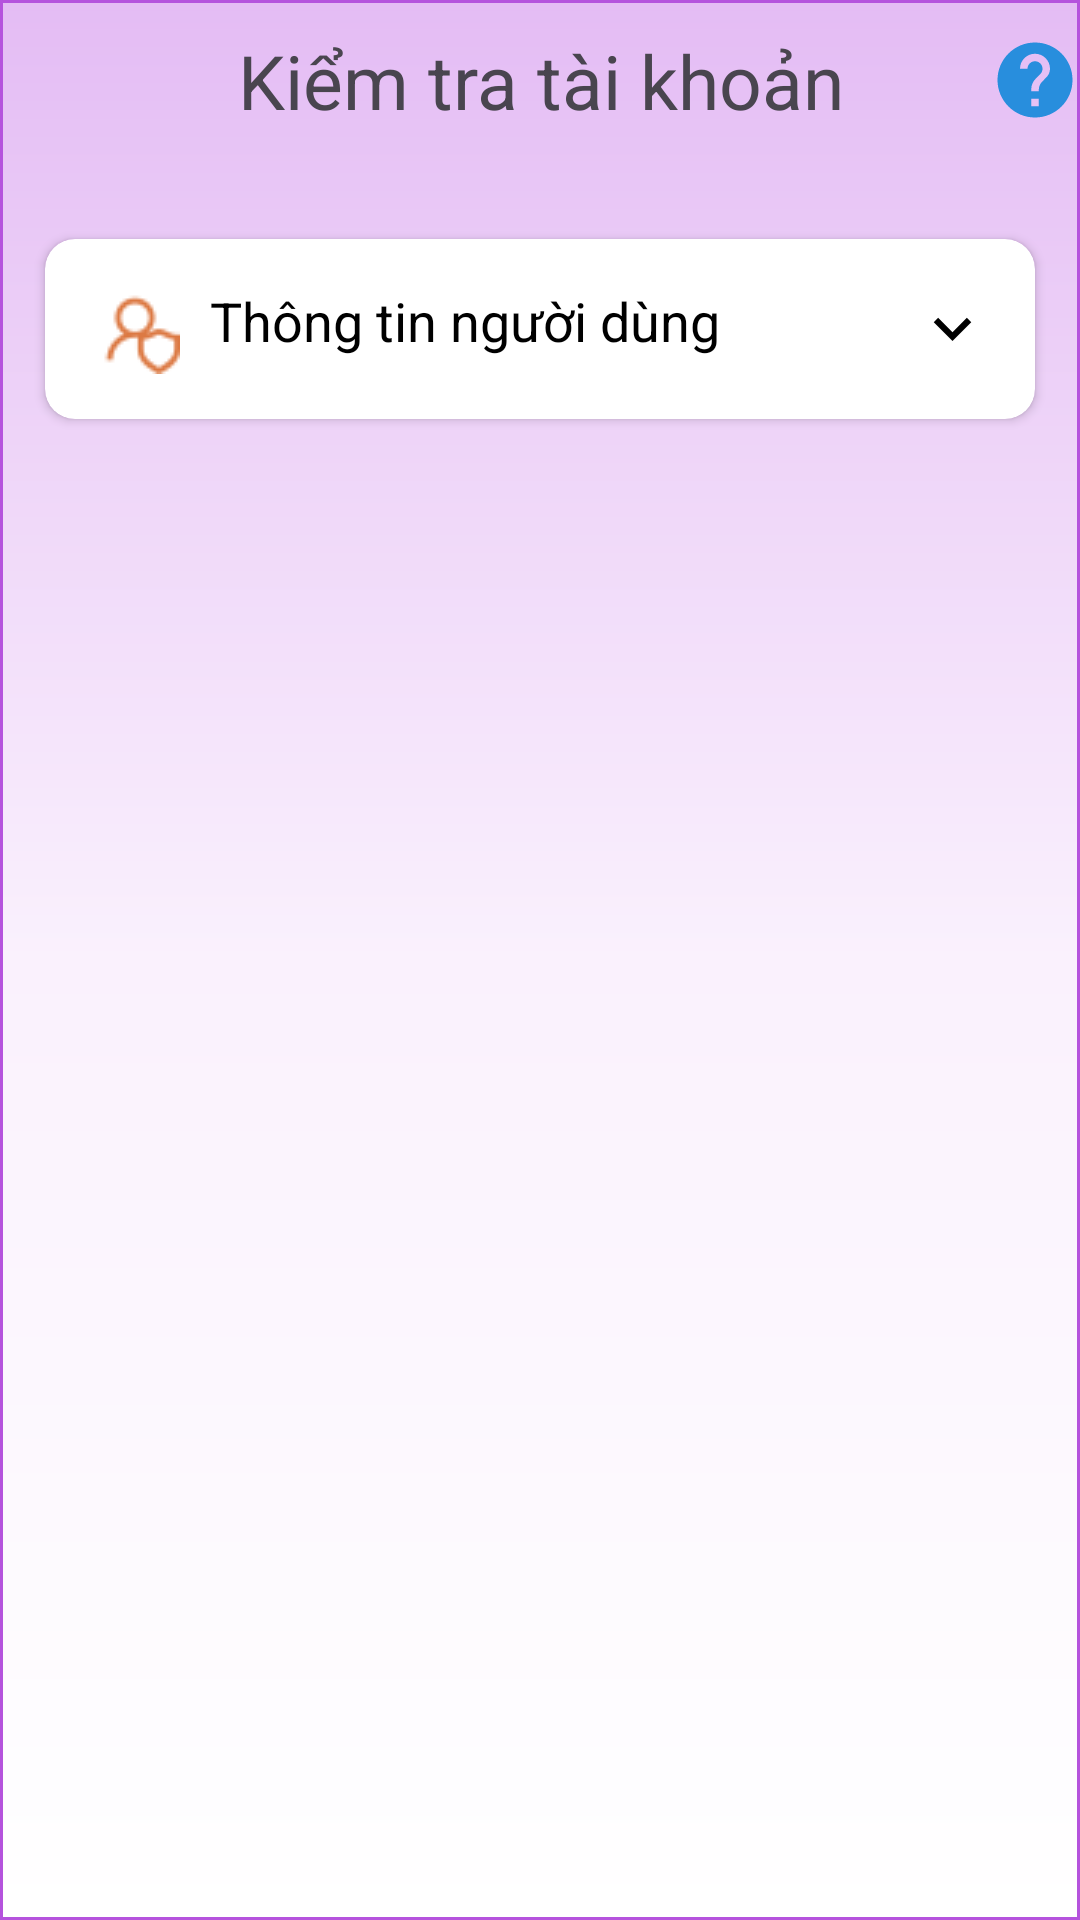

Android layout source for this screen:
<!-- AndroidManifest.xml: application theme Theme.StartOpenApp -->
<!-- res/layout/activity_verify_account.xml -->
<?xml version="1.0" encoding="utf-8"?>
<LinearLayout xmlns:android="http://schemas.android.com/apk/res/android"
    xmlns:app="http://schemas.android.com/apk/res-auto"
    xmlns:tools="http://schemas.android.com/tools"
    android:layout_width="match_parent"
    android:layout_height="match_parent"
    android:orientation="vertical"
    android:background="@drawable/background_color1"
    tools:context=".main.account.VerifyAccountActivity">

    <LinearLayout
        android:layout_width="match_parent"
        android:layout_height="match_parent"
        android:orientation="vertical">

        <FrameLayout
            android:layout_width="match_parent"
            android:layout_height="wrap_content">

            <ImageView
                android:layout_width="wrap_content"
                android:layout_height="wrap_content"
                android:layout_gravity="center|end"
                android:layout_marginStart="10dp"
                android:src="@drawable/help"
                android:tooltipText="@string/tooltiptext_va"
                tools:targetApi="o" />

            <TextView
                android:layout_width="match_parent"
                android:layout_height="wrap_content"
                android:layout_gravity="center"
                android:gravity="center"
                android:padding="10dp"
                android:text="@string/check_account"
                android:textSize="@dimen/text_title_small" />
        </FrameLayout>

        <LinearLayout
            android:layout_width="match_parent"
            android:layout_height="match_parent"
            android:orientation="vertical">

            <androidx.cardview.widget.CardView
                android:layout_width="match_parent"
                android:layout_height="wrap_content"
                android:layout_marginStart="10dp"
                android:layout_marginTop="20dp"
                android:layout_marginEnd="10dp"
                app:cardCornerRadius="10dp"
                app:cardUseCompatPadding="true">

                <LinearLayout
                    android:layout_width="match_parent"
                    android:layout_height="wrap_content"
                    android:layout_gravity="center"
                    android:gravity="center"
                    android:orientation="vertical">

                    <TextView
                        android:id="@+id/tvVerifyAcc"
                        android:layout_width="match_parent"
                        android:layout_height="wrap_content"
                        android:layout_gravity="center"
                        android:layout_margin="15dp"
                        android:drawableStart="@drawable/security_acc"
                        android:drawableEnd="@drawable/more"
                        android:drawablePadding="10dp"
                        android:text="@string/user_info"
                        android:textColor="@color/black"
                        android:textSize="@dimen/text_normal" />

                    <LinearLayout
                        android:id="@+id/lnrNoVerify"
                        android:layout_width="match_parent"
                        android:layout_height="wrap_content"
                        android:layout_marginTop="10dp"
                        android:orientation="vertical"
                        android:visibility="gone">

                        <View
                            android:layout_width="match_parent"
                            android:layout_height="1dp"
                            android:background="@color/black" />

                        <TextView
                            android:layout_width="match_parent"
                            android:layout_height="wrap_content"
                            android:layout_marginStart="15dp"
                            android:layout_marginTop="15dp"
                            android:layout_marginEnd="15dp"
                            android:text="@string/noverify"
                            android:textColor="@color/black"
                            android:textSize="@dimen/text_describe" />

                        <Button
                            android:id="@+id/btnVerify"
                            android:layout_width="wrap_content"
                            android:layout_height="wrap_content"
                            android:layout_gravity="center"
                            android:layout_marginTop="15dp"
                            android:layout_marginBottom="10dp"
                            android:text="@string/verify_now" />
                    </LinearLayout>

                    <LinearLayout
                        android:id="@+id/lnrVerified"
                        android:layout_width="match_parent"
                        android:layout_height="wrap_content"
                        android:layout_marginTop="10dp"
                        android:orientation="vertical"
                        android:visibility="gone">

                        <View
                            android:layout_width="match_parent"
                            android:layout_height="1dp"
                            android:background="@color/black" />

                        <TextView
                            android:layout_width="match_parent"
                            android:layout_height="wrap_content"
                            android:layout_margin="15dp"
                            android:text="@string/verified"
                            android:textColor="@color/black"
                            android:textSize="@dimen/text_describe" />
                    </LinearLayout>
                </LinearLayout>
            </androidx.cardview.widget.CardView>
        </LinearLayout>

    </LinearLayout>

</LinearLayout>
<!-- resources referenced by this layout -->
<resources>
  <color name="black">#FF000000</color>
  <dimen name="text_describe">15sp</dimen>
  <dimen name="text_normal">18sp</dimen>
  <dimen name="text_title_small">25sp</dimen>
  <!-- drawable background_color1 (drawable) -->
  <?xml version="1.0" encoding="utf-8"?>
  <shape xmlns:android="http://schemas.android.com/apk/res/android">
      <stroke android:width="1dp" android:color="#B553DD"/>
      <gradient android:startColor="#E4BCF4"
          android:centerColor="#FAF1FD"
          android:endColor="#FFFFFF"
          android:angle="270" />
  </shape>
  <!-- drawable help (drawable) -->
  <vector xmlns:android="http://schemas.android.com/apk/res/android"
      android:width="30dp"
      android:height="30dp"
      android:autoMirrored="true"
      android:tint="#288EDD"
      android:viewportWidth="24"
      android:viewportHeight="24">
      <path
          android:fillColor="@android:color/white"
          android:pathData="M12,2C6.48,2 2,6.48 2,12s4.48,10 10,10 10,-4.48 10,-10S17.52,2 12,2zM13,19h-2v-2h2v2zM15.07,11.25l-0.9,0.92C13.45,12.9 13,13.5 13,15h-2v-0.5c0,-1.1 0.45,-2.1 1.17,-2.83l1.24,-1.26c0.37,-0.36 0.59,-0.86 0.59,-1.41 0,-1.1 -0.9,-2 -2,-2s-2,0.9 -2,2L8,9c0,-2.21 1.79,-4 4,-4s4,1.79 4,4c0,0.88 -0.36,1.68 -0.93,2.25z" />
  </vector>
  <!-- drawable more (drawable) -->
  <vector xmlns:android="http://schemas.android.com/apk/res/android"
      android:width="25dp"
      android:height="25dp"
      android:tint="#000000"
      android:viewportWidth="24"
      android:viewportHeight="24">
      <path
          android:fillColor="@android:color/white"
          android:pathData="M16.59,8.59L12,13.17 7.41,8.59 6,10l6,6 6,-6z" />
  </vector>
  <!-- drawable security_acc: png bitmap (drawable, 789 bytes) -->
  <string name="check_account">Kiểm tra tài khoản</string>
  <string name="noverify">Chưa xác thực! Hãy xác thực thông tin tài khoản để được hỗ trợ các vấn đề về tài khoản và sử dụng các dịch vụ khác trong ứng dụng.</string>
  <string name="tooltiptext_va">Kiểm tra thông tin người dùng ở dưới</string>
  <string name="user_info">Thông tin người dùng</string>
  <string name="verified">Đã xác thực Bạn sẽ được chúng tôi hỗ trợ các vấn đề về tài khoản và được phép sử dụng các dịch vụ khác trong ứng dụng.</string>
  <string name="verify_now">Xác thực ngay</string>
  <style name="Theme.StartOpenApp" parent="Base.Theme.StartOpenApp" />
  <style name="Base.Theme.StartOpenApp" parent="Theme.Material3.Light.NoActionBar">
          
          
      </style>
</resources>
